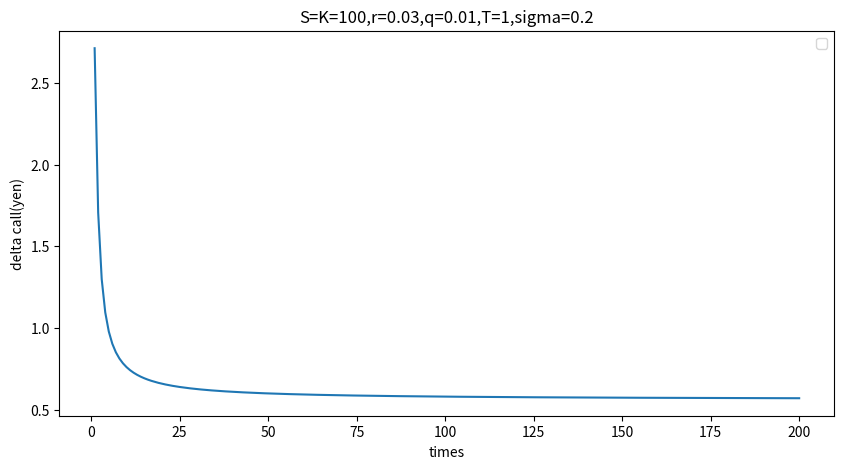

Source code (Python):
#コールヨーロピアンでのtreemodelとBSの誤差分布(nとdelta)
import numpy as np
import matplotlib.pyplot as plt
import math
from scipy.stats import norm

S=100
K=100
r=0.03
q=0.01
tend=1
t=0
sig=0.2

x = np.empty(0)
y1 = np.empty(0)
y2 = np.empty(0)
y3 = np.empty(0)
y4 = np.empty(0)
y5 = np.empty(0)
y6 = np.empty(0)
y7 = np.empty(0)

for i in range(0,200):
    d1=(math.log(S/K)+(r-q+sig*sig/2)*(tend-t))/(sig*math.sqrt(tend-t))
    d2=(math.log(S/K)+(r-q-sig*sig/2)*(tend-t))/(sig*math.sqrt(tend-t))
    call = S*math.exp(q*t-q*tend)*norm.cdf(x=d1, loc=0, scale=1)-K*math.exp(r*t-r*tend)*norm.cdf(x=d2, loc=0, scale=1)
    y1= np.append(y1, call)

for i in range(0,200):
    n=i+1
    deltat=tend/n
    #上昇下降
    u=math.exp(sig*math.sqrt(3*deltat))
    d=math.exp(-sig*math.sqrt(3*deltat))
    #確率
    pu=1/6+(r-sig*sig/2)*math.sqrt(deltat/12/sig**2)
    pm=2/3
    pd=1/6-(r-sig*sig/2)*math.sqrt(deltat/12/sig**2)
    call = np.zeros((n+1, 2*n+1)) #リスト何個、リストの要素何個
    for i in range(-n,n+1): #-n～n
        S = u**(i)*100
        #S=SS*math.exp((r-q-sig**2/2)*tend+sig*math.sqrt(tend)*random.gauss(0,1))
        C=max(S-K,0)
        call[n][n-i]=C #どのリストの何番目

    for i in range(n,0,-1):  #1～n(時間軸)
        k=2*i-1 #k=2n-1～1()
        for j in range(1,k+1): #(推移)
            call[i-1][j-1]=math.exp(-r*deltat)*(pu*call[i][j+1]+pm*call[i][j]+pd*call[i][j-1])
            #call[i-1][j]=math.exp(-r*deltat)*(pu*call[i][j+1]+pm*call[i][j]+pd*call[i][j-1])
    x= np.append(x, n)
    y2= np.append(y2, call[0][0])

y3=abs(y2-y1)

"""
for m in range(sample):

    #配列
    ele = 2*n+1
    call = np.zeros((n+1, ele)) #リスト何個、リストの要素何個

    for i in range(-n,n+1): #-n～n
        S=SS*math.exp((r-q-sig**2/2)*tend+sig*math.sqrt(tend)*random.gauss(0,1))
        C=max(S-K,0)
        call[n][n+i]=C #どのリストの何番目


    for i in range(n,0,-1):  #1～n(時間軸)
        k=2*i-1 #k=2n-1～1()
        for j in range(1,k+1): #(推移)
            call[i-1][j-1]=math.exp(-r*deltat)*(pu*call[i][j+1]+pm*call[i][j]+pd*call[i][j-1])
            #call[i-1][j]=math.exp(-r*deltat)*(pu*call[i][j+1]+pm*call[i][j]+pd*call[i][j-1])
    call_model=call[0][0]
    d1=(math.log(S/K)+(r-q+sig*sig/2)*(tend-t))/(sig*math.sqrt(tend-t))
    d2=(math.log(S/K)+(r-q-sig*sig/2)*(tend-t))/(sig*math.sqrt(tend-t))
    call_bs = S*math.exp(q*t-q*tend)*norm.cdf(x=d1, loc=0, scale=1)-K*math.exp(r*t-r*tend)*norm.cdf(x=d2, loc=0, scale=1)

    listing=np.append(listing, call_model-call_bs)
"""







fig = plt.figure(figsize=(10, 5))
ax=fig.subplots()
ax.set_xlabel("times")
ax.set_ylabel("delta call(yen)")
ax.set_title('S=K=' + str(K) + ',r=' + str(r) + ',q=' + str(q) +',T=' + str(tend)+ ',sigma=' + str(sig))
plt.plot(x, y3)
plt.legend()
plt.savefig("a.jpg")
plt.show()
